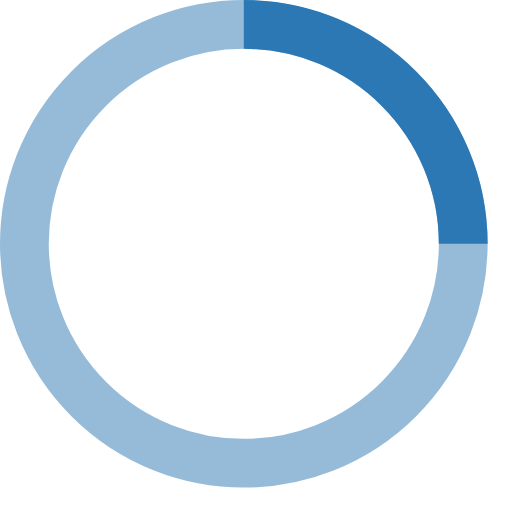
t = 0.00 s
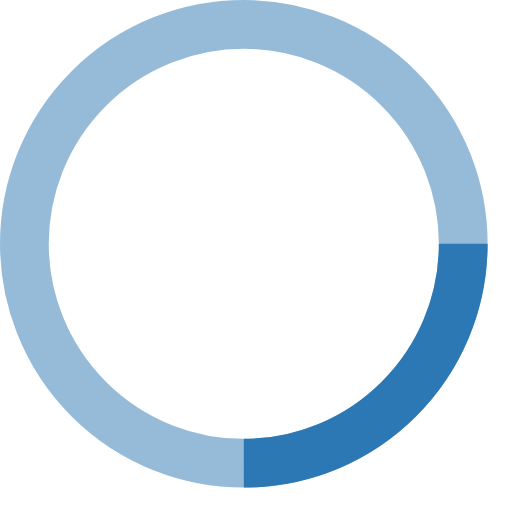
t = 0.25 s
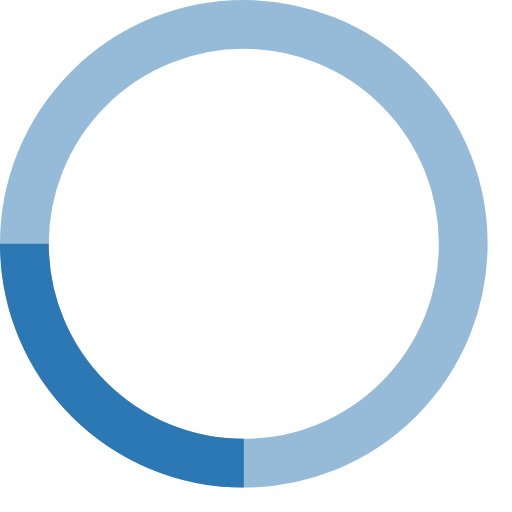
t = 0.50 s
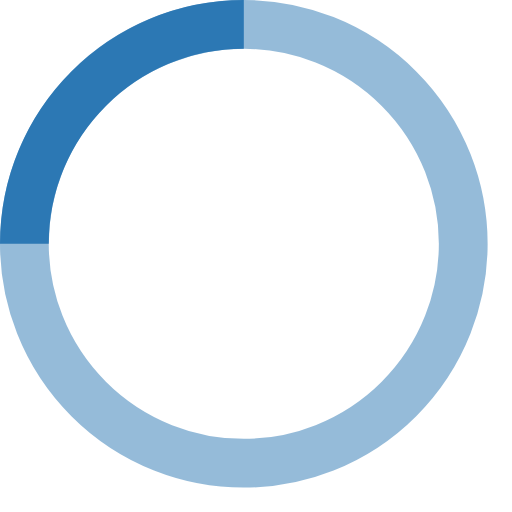
t = 0.75 s

The animated SVG that drew these frames (rendered in a browser with its animation timeline set to each time). Animation: 1 SMIL element (animateTransform=1); one cycle of 1.00 s, repeats indefinitely.

<svg xmlns="http://www.w3.org/2000/svg" width="42" height="42" stroke="#2C78B4" viewBox="0 0 42 42"><g fill="none" fill-rule="evenodd"><g stroke-width="4" transform="translate(2 2)"><circle cx="18" cy="18" r="18" stroke="#2C78B4" stroke-opacity=".5"/><path d="M36 18c0-9.94-8.06-18-18-18"><animateTransform attributeName="transform" dur="1s" from="0 18 18" repeatCount="indefinite" to="360 18 18" type="rotate"/></path></g></g></svg>
